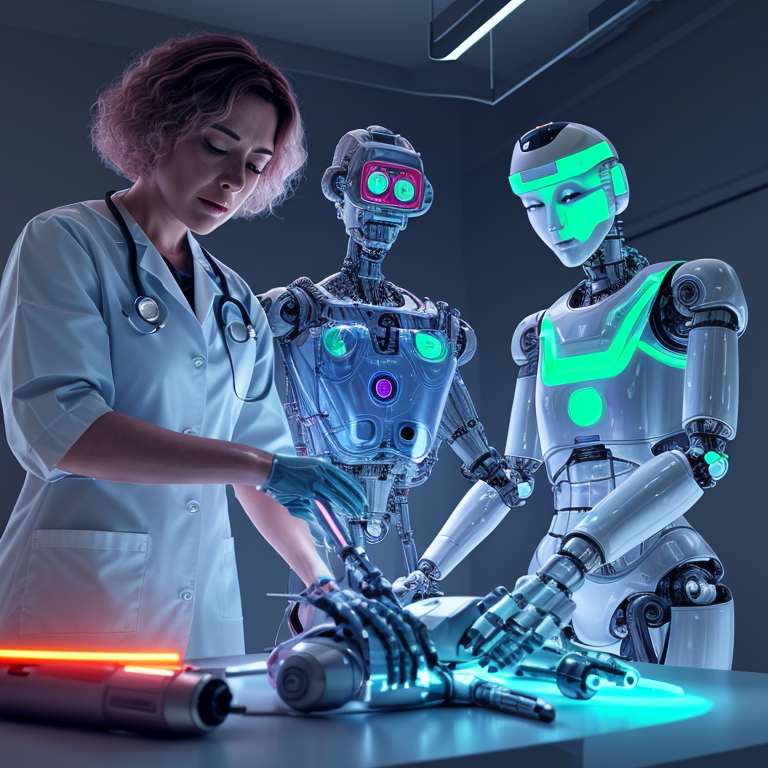
Generation parameters embedded in this image by AUTOMATIC1111 Stable Diffusion web UI or a fork of it (Forge, ...) (PNG 'parameters' text chunk):
A realistic image of a doctor from the future performing a surgery on a robot with a robot assistant and screens and tools from the future, the image should have a glowing neon lighting

Steps: 25, Sampler: DPM++ 2M Karras, CFG scale: 7, Seed: 1278577058, Size: 768x768, Model hash: 15012c538f, Model: realisticVisionV51_v51VAE, Style Selector Enabled: True, Style Selector Randomize: False, Style Selector Style: base, Version: v1.6.0